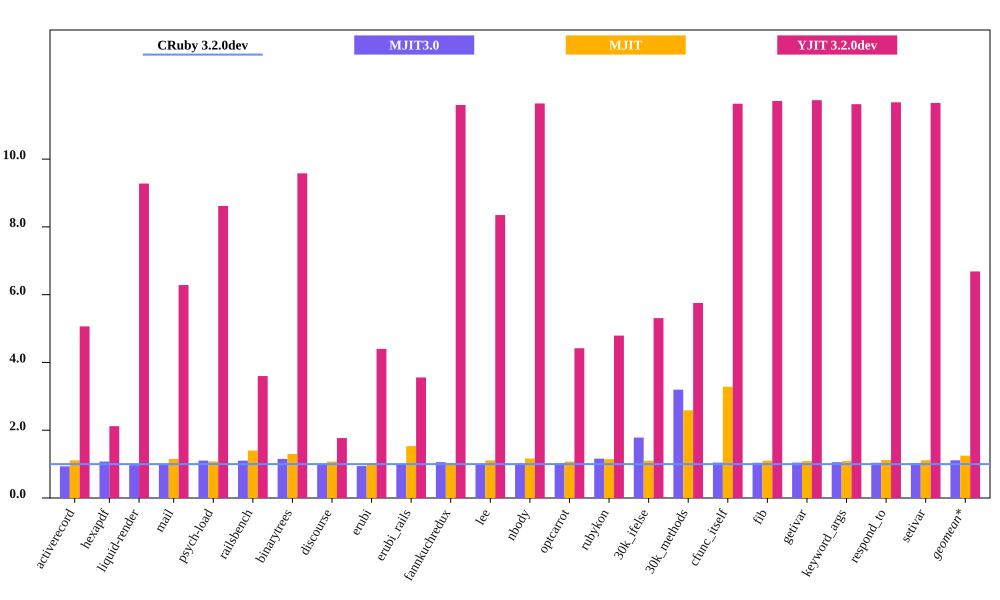

Source data for this figure (header and first rows):
bench, CRuby 3.2.0dev mem (MiB), MJIT3.0 mem (MiB), MJIT mem (MiB), YJIT 3.2.0dev mem (MiB), Inline Code, Outlined Code, YJIT Mem overhead
activerecord, 64.18, 60.04, 71.33, 325, 1, 1
hexapdf, 328.9, 353.4, , 697.1, 2, 1
liquid-render, 31.24, 30.29, 35.98, 289.9, 1, 1
mail, 48.83, 47.73, 52.7, 306.8, 1, 1
psych-load, 34.14, 37.68, 47.77, 294.2, 1, 1
railsbench, 103.5, 114.1, 134.5, 372.5, 3, 2
binarytrees, 29.91, 34.5, 32.18, 286.6, 1, 1
discourse, 384.9, 390.3, 395.6, 680.8, 22, 11
erubi, 81.52, 76.86, 124.8, 358.7, 1, 1
erubi_rails, 103.6, 103.1, 107.5, 368.4, 2, 2
fannkuchredux, 24.21, 25.61, 26.83, 280.8, 1, 1
lee, 35.23, 34.76, 41.09, 294.2, 1, 1
nbody, 24.14, 24.49, 25.95, 281, 1, 1
optcarrot, 75.84, 78.27, 86.85, 335.1, 1, 1
rubykon, 67.67, 78.64, 74.38, 324.3, 1, 1
30k_ifelse, 66.26, 118.2, 171.5, 351.7, 6, 5
30k_methods, 55.6, 177.7, 182.6, 320, 3, 2
cfunc_itself, 24.14, 25.23, 26.59, 280.9, 1, 1
fib, 23.98, 24.93, 26.11, 280.9, 1, 1
getivar, 23.92, 24.96, 26.03, 280.8, 1, 1
keyword_args, 24.16, 25.52, 27.06, 280.8, 1, 1
respond_to, 24.05, 25, 26.8, 280.8, 1, 1
setivar, 24.09, 24.77, 25.96, 280.9, 1, 1
